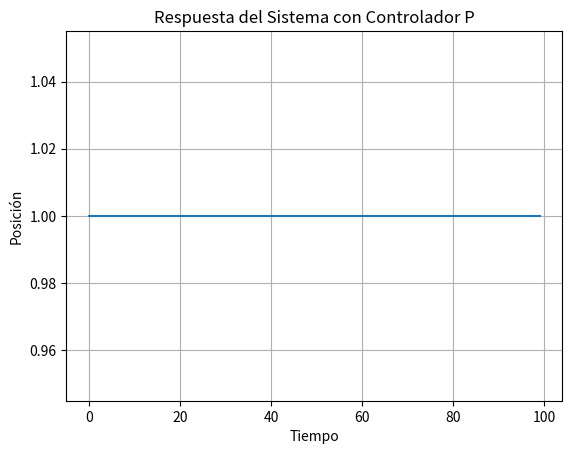

Recreate this plot in Python.
# [redacted]
import numpy as np  # Importa NumPy para operaciones numéricas
import matplotlib.pyplot as plt  # Importa Matplotlib para visualización

class PIDController:
    def __init__(self, Kp):
        self.Kp = Kp  # Establece el parámetro de ganancia proporcional (Kp) del controlador PID

    def compute_control_output(self, error):
        # Calcula la salida de control proporcional al error
        return self.Kp * error

class System:
    def __init__(self, initial_position, max_velocity):
        self.position = initial_position  # Establece la posición inicial del sistema
        self.max_velocity = max_velocity  # Establece la velocidad máxima permitida para el sistema

    def update(self, control_input):
        # Simula el comportamiento dinámico del sistema
        self.position += control_input
        # Limita la velocidad máxima del sistema
        self.position = np.clip(self.position, -self.max_velocity, self.max_velocity)

if __name__ == "__main__":
    # Parámetros del sistema
    initial_position = 0  # Posición inicial del sistema
    desired_position = 10  # Posición deseada a la que el sistema debe llegar
    max_velocity = 1  # Velocidad máxima permitida para el sistema

    # Parámetros del controlador PID
    Kp = 0.5  # Ganancia proporcional del controlador P
    controller = PIDController(Kp)  # Crea una instancia del controlador PID con la ganancia proporcional especificada

    # Inicializa el sistema
    system = System(initial_position, max_velocity)  # Crea una instancia del sistema con la posición inicial y la velocidad máxima

    # Simulación del sistema
    num_steps = 100  # Número de pasos de simulación
    time = np.arange(num_steps)  # Crea un arreglo de tiempo
    position_history = []  # Lista para almacenar el historial de posiciones del sistema

    for _ in time:
        # Calcula el error entre la posición deseada y la posición actual del sistema
        error = desired_position - system.position
        # Calcula la salida de control utilizando el controlador PID y el error actual
        control_output = controller.compute_control_output(error)
        # Actualiza el sistema con la salida de control
        system.update(control_output)
        # Guarda la posición actual del sistema en el historial de posiciones
        position_history.append(system.position)

    # Visualiza la respuesta del sistema (historial de posiciones)
    plt.plot(time, position_history)  # Traza el historial de posiciones
    plt.xlabel('Tiempo')  # Etiqueta del eje x
    plt.ylabel('Posición')  # Etiqueta del eje y
    plt.title('Respuesta del Sistema con Controlador P')  # Título del gráfico
    plt.grid(True)  # Muestra la cuadrícula en el gráfico
    plt.show()  # Muestra el gráfico
